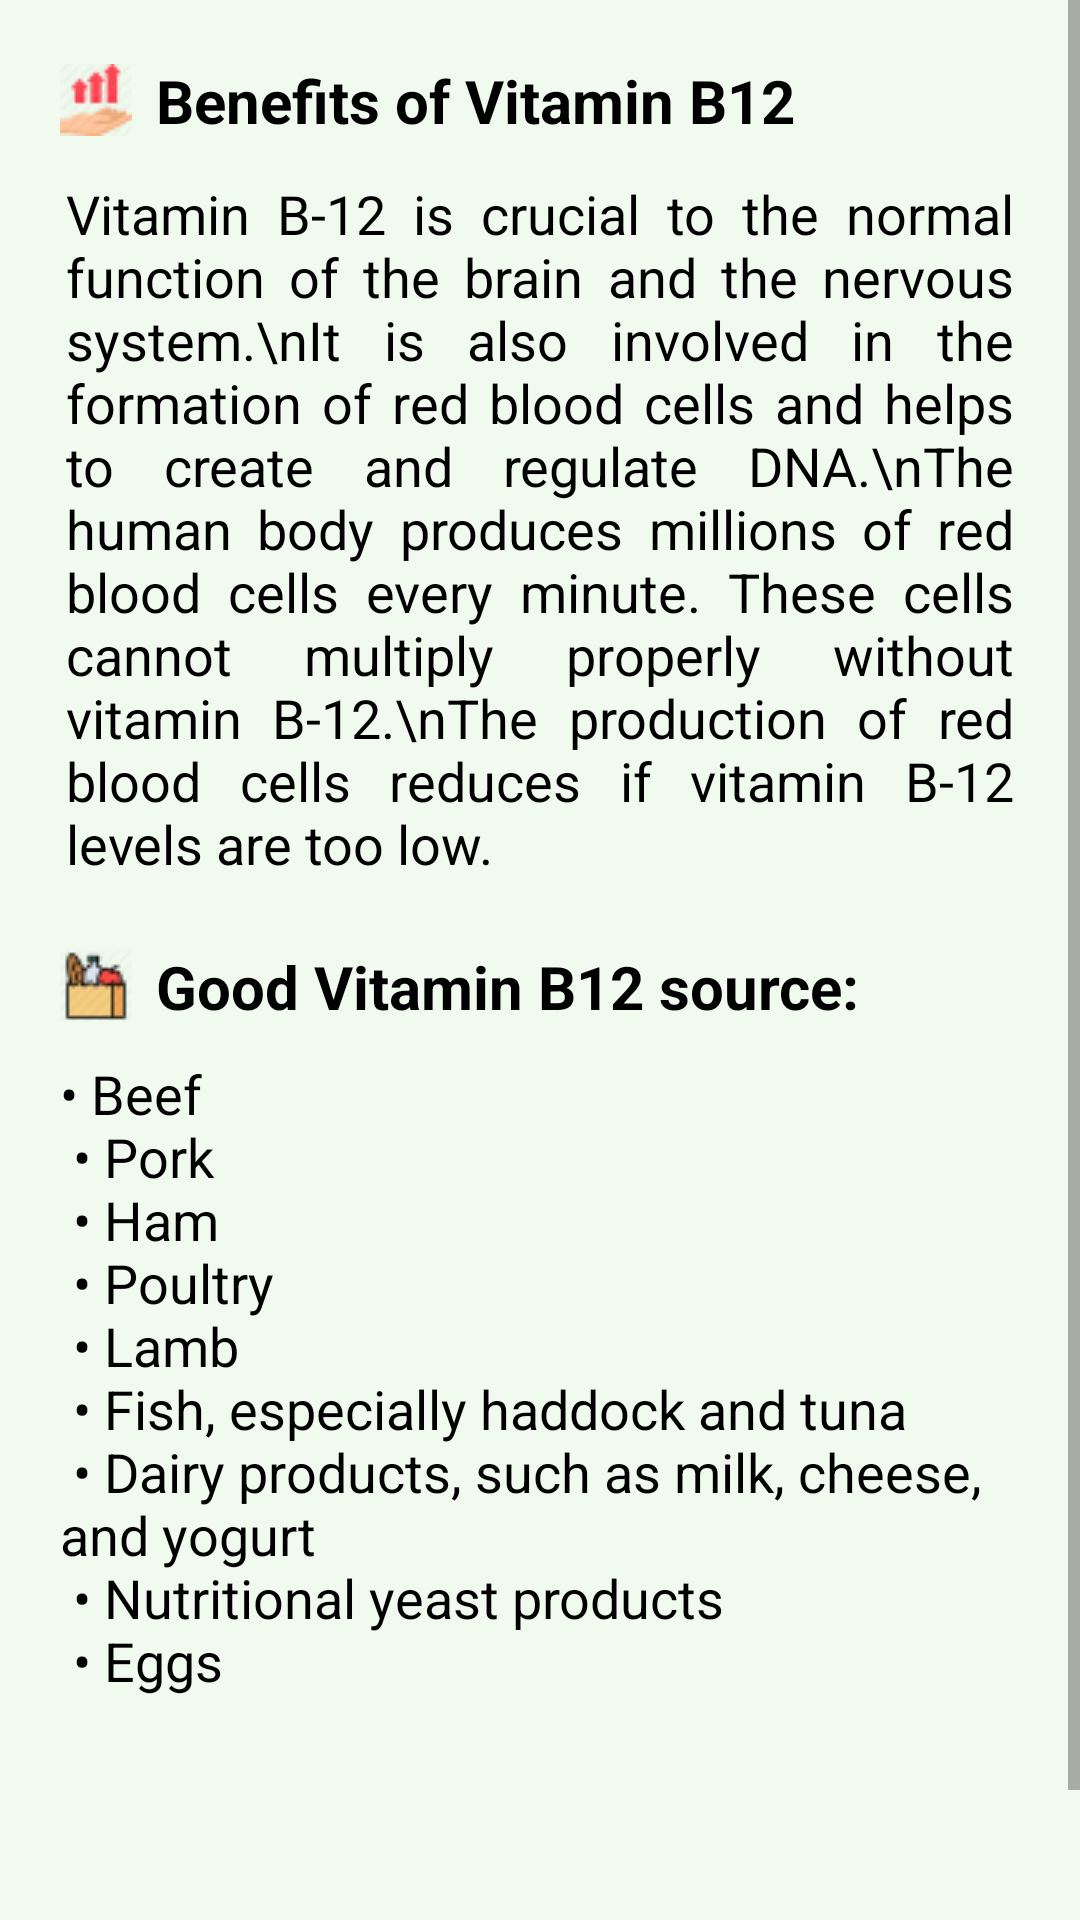

The Android layout XML behind this screen, and the referenced resources:
<!-- AndroidManifest.xml: application theme Theme.Nutrister -->
<!-- res/layout/activity_vitamin_b.xml -->
<?xml version="1.0" encoding="utf-8"?>
<LinearLayout xmlns:android="http://schemas.android.com/apk/res/android"
    xmlns:app="http://schemas.android.com/apk/res-auto"
    xmlns:tools="http://schemas.android.com/tools"
    android:layout_width="match_parent"
    android:layout_height="match_parent"
    android:background="@color/honeydew"
    tools:context=".facts.VitaminB">
    <ScrollView
        android:layout_width="match_parent"
        android:layout_height="wrap_content"
        android:isScrollContainer="false"
        android:scrollbars="vertical">

        <LinearLayout
            android:layout_width="match_parent"
            android:layout_height="wrap_content">

            <RelativeLayout
                android:layout_width="match_parent"
                android:layout_height="wrap_content">

                <com.google.android.material.textview.MaterialTextView
                    android:id="@+id/benefitTitle"
                    android:layout_width="wrap_content"
                    android:layout_height="wrap_content"
                    android:layout_marginTop="20dp"
                    android:layout_marginStart="20dp"
                    android:text="Benefits of Vitamin B12"
                    android:textSize="20sp"
                    android:textStyle="bold"
                    app:drawableLeftCompat="@drawable/benefit_24"
                    android:drawablePadding="8dp"/>


                <com.google.android.material.textview.MaterialTextView
                    android:id="@+id/benefitDesc"
                    android:layout_width="wrap_content"
                    android:layout_height="wrap_content"
                    android:layout_below="@id/benefitTitle"
                    android:layout_alignStart="@id/benefitTitle"
                    android:layout_marginEnd="20dp"
                    android:layout_marginTop="10dp"
                    android:padding="2dp"
                    android:text="Vitamin B-12 is crucial to the normal function of the brain and the nervous system.\nIt is also involved in the formation of red blood cells and helps to create and regulate DNA.\nThe human body produces millions of red blood cells every minute. These cells cannot multiply properly without vitamin B-12.\nThe production of red blood cells reduces if vitamin B-12 levels are too low."
                    android:textSize="18sp"
                    android:justificationMode="inter_word"/>


                <com.google.android.material.textview.MaterialTextView
                    android:id="@+id/source"
                    android:layout_width="wrap_content"
                    android:layout_height="wrap_content"
                    android:layout_below="@id/benefitDesc"
                    android:layout_alignStart="@id/benefitTitle"
                    android:layout_marginTop="20dp"
                    android:text="Good Vitamin B12 source:"
                    android:textSize="20sp"
                    android:textStyle="bold"
                    app:drawableLeftCompat="@drawable/source_24"
                    android:drawablePadding="8dp"/>

                <com.google.android.material.textview.MaterialTextView
                    android:id="@+id/sourceList"
                    android:layout_width="wrap_content"
                    android:layout_height="wrap_content"
                    android:layout_alignStart="@id/benefitTitle"
                    android:layout_below="@id/source"
                    android:layout_marginTop="10dp"
                    android:text="@string/vitamin_b_source"
                    android:textSize="18sp" />

                <LinearLayout
                    android:layout_width="wrap_content"
                    android:layout_height="100dp"
                    android:layout_below="@id/sourceList">
                </LinearLayout>

            </RelativeLayout>
        </LinearLayout>
    </ScrollView>

</LinearLayout>
<!-- resources referenced by this layout -->
<resources>
  <color name="honeydew">#F1FAEE</color>
  <!-- drawable benefit_24: png bitmap (drawable-v24, 1308 bytes) -->
  <!-- drawable source_24: png bitmap (drawable, 1209 bytes) -->
  <string name="vitamin_b_source">
          •	Beef\n
          <br>•	Pork\n</br>
          <br>•	Ham\n</br>
          <br>•	Poultry\n</br>
          <br>•	Lamb\n</br>
          <br>•	Fish, especially haddock and tuna\n</br>
          <br>•	Dairy products, such as milk, cheese, and yogurt\n</br>
          <br>•	Nutritional yeast products\n</br>
          <br>•	Eggs\n</br>
      </string>
  <style name="Theme.Nutrister" parent="Theme.MaterialComponents.DayNight.DarkActionBar">
          
          <item name="colorPrimary">@color/purple_500</item>
          <item name="colorPrimaryVariant">@color/purple_700</item>
          <item name="colorOnPrimary">@color/white</item>
          
          <item name="colorSecondary">@color/teal_200</item>
          <item name="colorSecondaryVariant">@color/teal_700</item>
          <item name="colorOnSecondary">@color/black</item>
          
          <item name="android:statusBarColor" tools:targetApi="l">?attr/colorPrimaryVariant</item>
          
          <item name="android:textColorPrimary">@color/text_color_primary</item>
          <item name="android:textColor">@color/text_color_primary</item>
  
          
          <item name="android:textViewStyle">@font/droid_serif</item>
          <item name="android:buttonStyle">@font/droid_serif</item>
  
  
      </style>
  <color name="purple_500">#FF6200EE</color>
  <color name="purple_700">#FF3700B3</color>
  <color name="white">#FFFFFFFF</color>
  <color name="teal_200">#FF03DAC5</color>
  <color name="teal_700">#FF018786</color>
  <color name="black">#FF000000</color>
  <color name="text_color_primary">#FF000000</color>
</resources>
